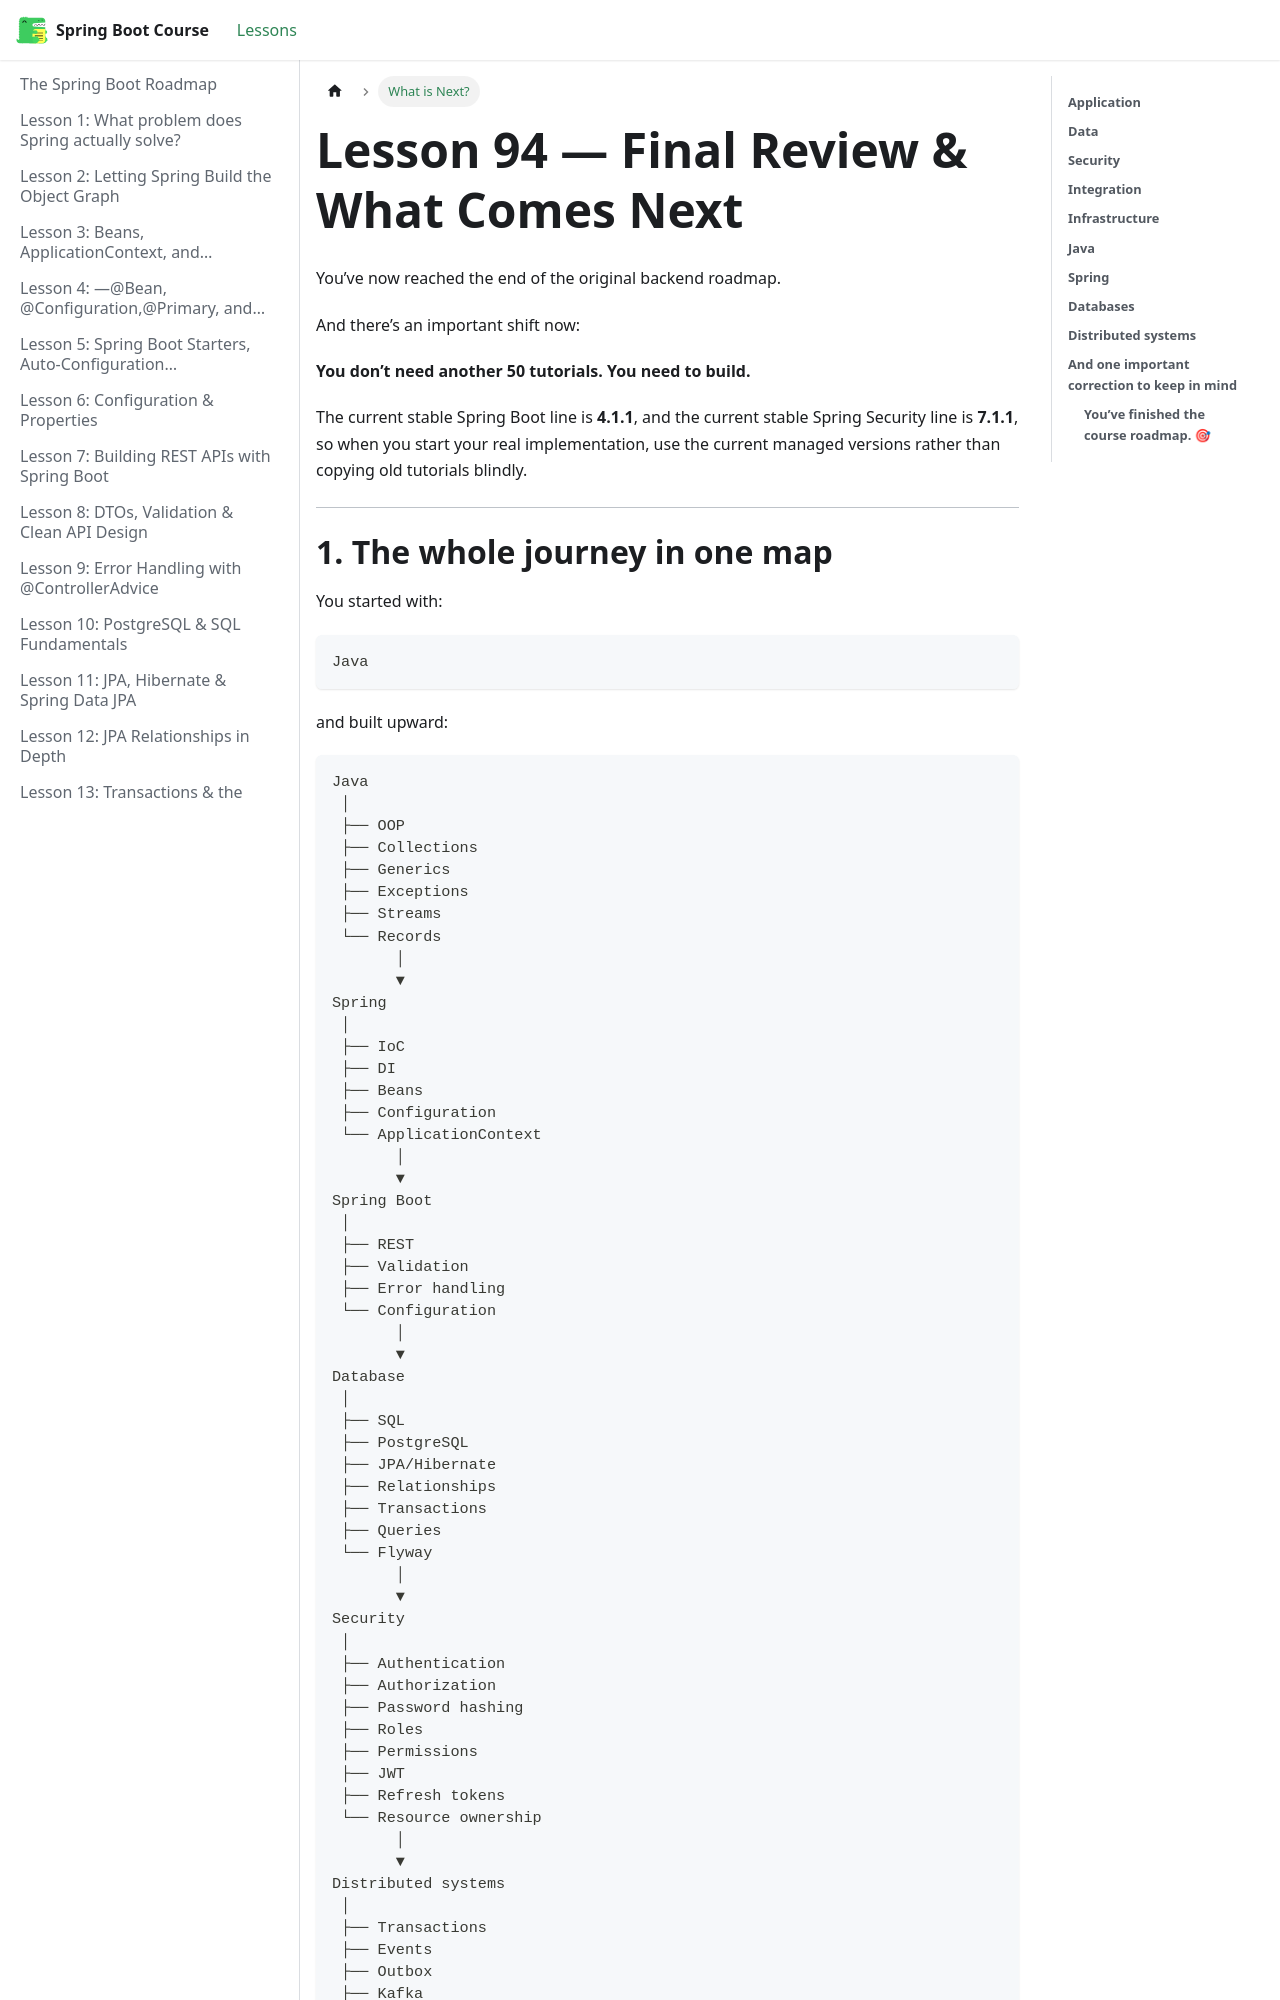

repository: BishoyHanyRaafat/spring-boot-docs · page: docs/what-is-next/index.html · generator: docusaurus

---
title: What is Next?
sidebar_position: 1000
---

# **Lesson 94 — Final Review & What Comes Next**

You’ve now reached the end of the original backend roadmap.

And there’s an important shift now:

**You don’t need another 50 tutorials. You need to build.**

The current stable Spring Boot line is **4.1.1**, and the current stable Spring Security line is **7.1.1**, so when you start your real implementation, use the current managed versions rather than copying old tutorials blindly.  

---
